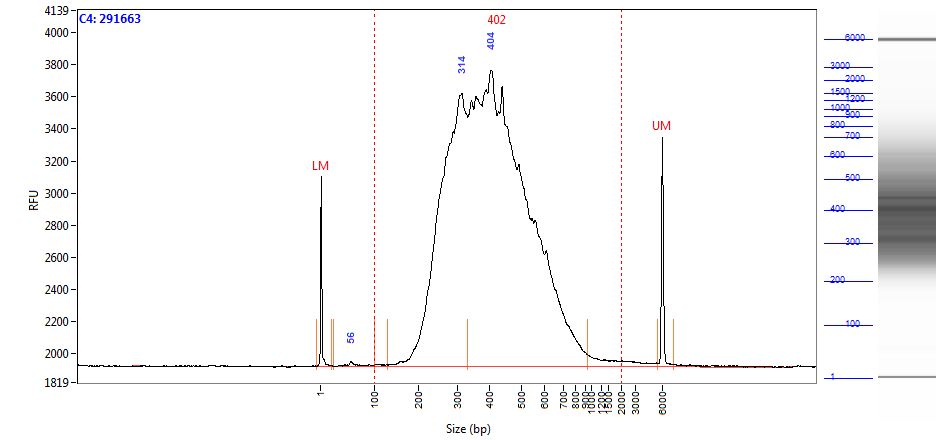

Data behind this chart, as committed beside it:
Size (bp), Intensity
0.58, 1183
1.00, 970.4
2.00, 632.8
2.42, 337.7
2.84, 160.6
3.26, 82.40
3.68, 55.38
4.10, 51.31
4.52, 47.25
4.94, 44.62
5.36, 43.67
5.79, 43.28
6.21, 42.61
6.63, 40.87
7.05, 37.40
7.47, 32.31
7.89, 26.80
8.31, 21.91
8.73, 17.83
9.15, 14.82
9.57, 13.02
9.99, 11.92
10.41, 11.57
10.83, 11.22
11.25, 11.20
11.67, 11.81
12.09, 12.55
12.52, 12.62
12.94, 11.27
13.36, 9.03
13.78, 7.23
14.20, 6.44
14.62, 6.33
15.04, 6.68
15.46, 7.33
15.88, 7.87
16.30, 8.04
16.72, 8.10
17.14, 8.15
17.56, 8.20
17.98, 7.92
18.40, 7.52
18.82, 7.21
19.24, 6.71
19.67, 5.89
20.09, 5.42
20.51, 6.00
20.93, 7.03
21.35, 7.10
21.77, 5.38
22.19, 2.57
22.61, 1.48
23.03, 0.39
23.45, -0.33
23.87, -0.39
24.29, -0.59
24.71, -0.56
25.13, 0.21
25.55, 1.28
25.97, 1.84
... 1,938 more rows
